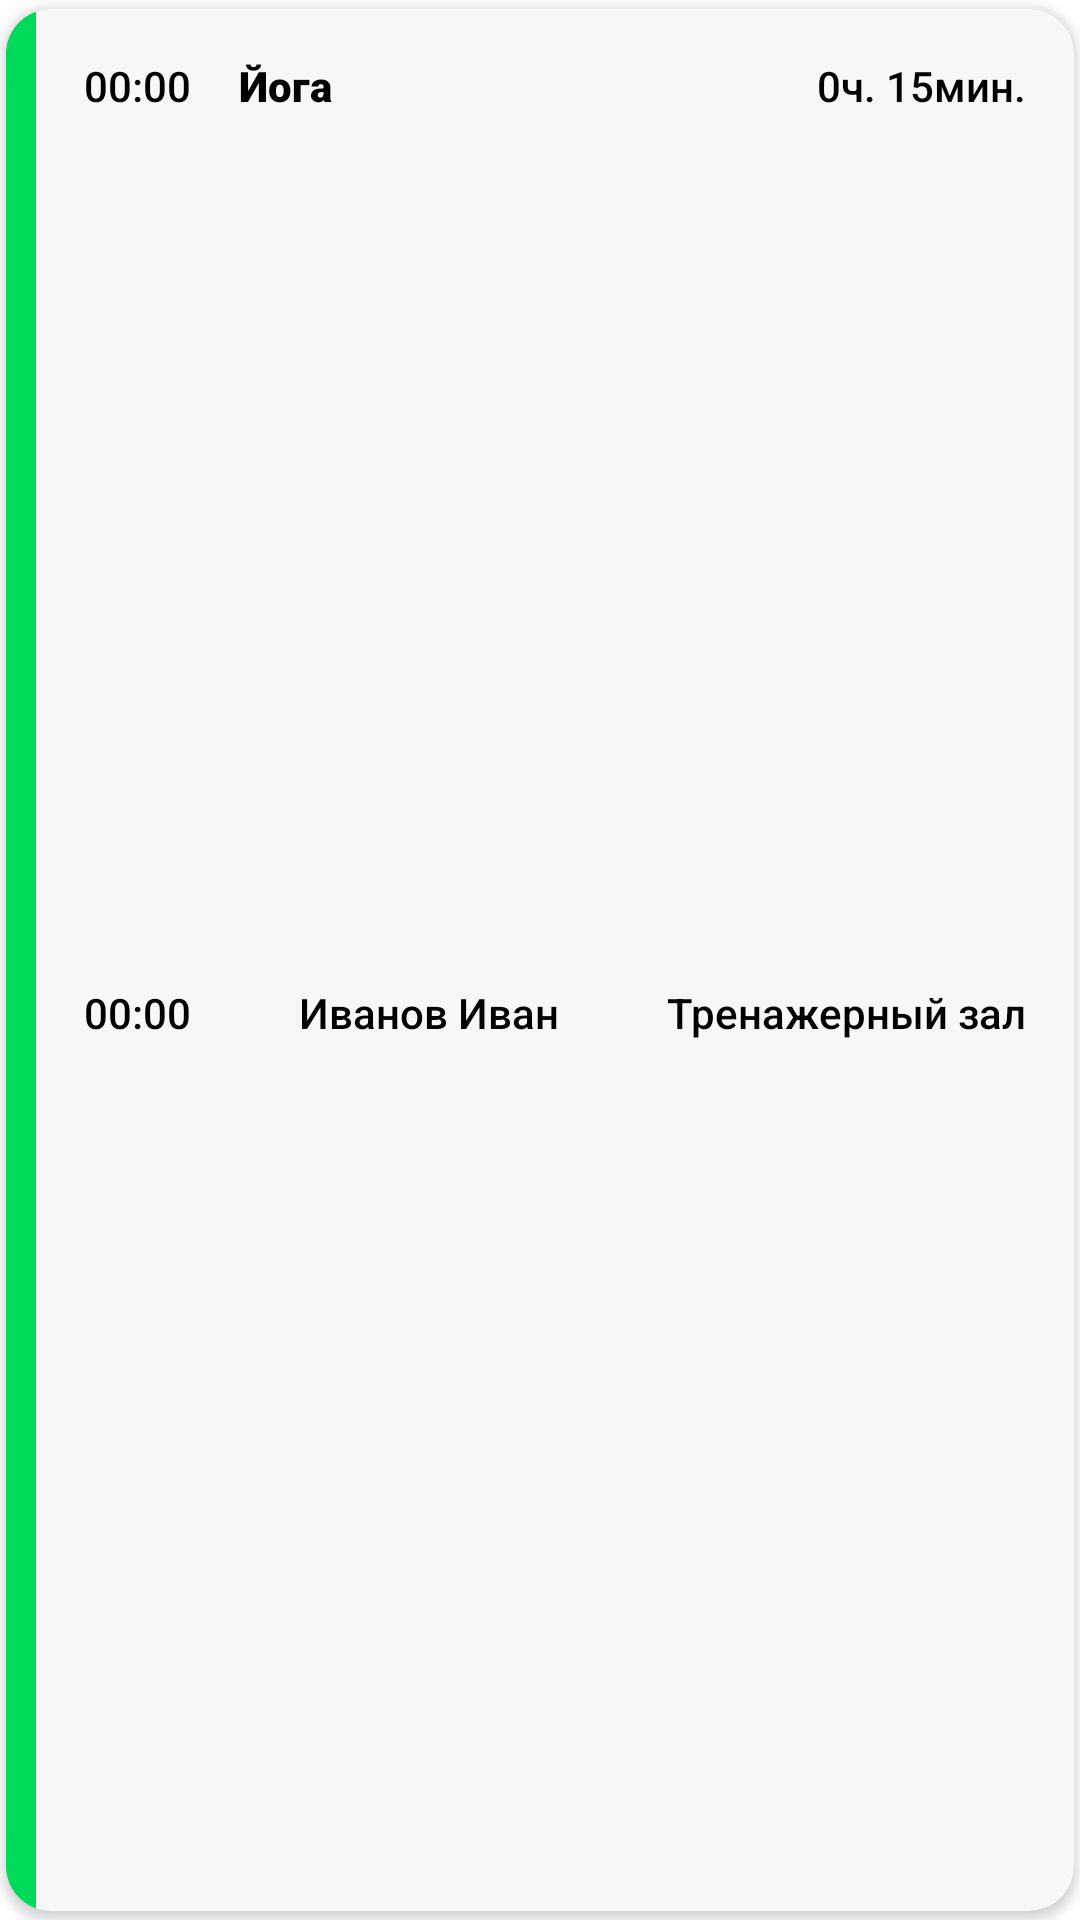

Write the Android layout XML for this screen, with the resource values it uses.
<!-- AndroidManifest.xml: application theme Theme.FitnessKit_testApp -->
<!-- res/layout/home_schedule_inside_recyclerview_item.xml -->
<?xml version="1.0" encoding="utf-8"?>
<androidx.cardview.widget.CardView
    xmlns:android="http://schemas.android.com/apk/res/android"
    xmlns:tools="http://schemas.android.com/tools"
    android:layout_width="match_parent"
    android:layout_height="wrap_content"
    xmlns:app="http://schemas.android.com/apk/res-auto"
    xmlns:card_view="http://schemas.android.com/apk/res-auto"
    android:backgroundTint="@color/barsBackgroundColor"
    android:orientation="vertical"
    card_view:cardCornerRadius="15dp"
    card_view:cardPreventCornerOverlap="false"
    card_view:cardUseCompatPadding="true">

    <androidx.constraintlayout.widget.ConstraintLayout
        android:id="@+id/homeScheduleContainer"
        android:layout_width="match_parent"
        android:layout_height="match_parent"
        app:layout_constraintEnd_toEndOf="parent"
        app:layout_constraintStart_toStartOf="parent"
        app:layout_constraintTop_toTopOf="parent">

        <View
            android:id="@+id/homeScheduleStartColoredLine"
            android:layout_width="10dp"
            android:layout_height="0dp"
            android:background="@color/scheduleItemStartColorFirst"
            app:layout_constraintTop_toTopOf="parent"
            app:layout_constraintStart_toStartOf="parent"
            app:layout_constraintBottom_toBottomOf="parent"/>

        <TextView
            android:id="@+id/homeScheduleStartClassDateTV"
            android:layout_width="wrap_content"
            android:layout_height="wrap_content"
            android:textColor="@color/black"
            android:text="@string/dateTimeExample"
            android:fontFamily="@string/mainFontName"
            android:layout_margin="16dp"
            app:layout_constraintTop_toTopOf="parent"
            app:layout_constraintStart_toEndOf="@id/homeScheduleStartColoredLine" />

        <TextView
            android:id="@+id/homeScheduleEndClassDateTV"
            android:layout_width="wrap_content"
            android:layout_height="wrap_content"
            android:textColor="@color/black"
            android:text="@string/dateTimeExample"
            android:fontFamily="@string/mainFontName"
            android:layout_marginTop="16dp"
            android:layout_marginBottom="16dp"
            app:layout_constraintTop_toBottomOf="@id/homeScheduleStartClassDateTV"
            app:layout_constraintStart_toStartOf="@id/homeScheduleStartClassDateTV"
            app:layout_constraintBottom_toBottomOf="parent"/>

        <TextView
            android:id="@+id/homeScheduleClassNameTV"
            android:layout_width="wrap_content"
            android:layout_height="wrap_content"
            android:textColor="@color/black"
            android:text="@string/classesNameExample"
            android:fontFamily="@string/mainFontNameBold"
            android:layout_marginStart="16dp"
            app:layout_constraintTop_toTopOf="@id/homeScheduleStartClassDateTV"
            app:layout_constraintStart_toEndOf="@id/homeScheduleStartClassDateTV"
            app:layout_constraintBottom_toBottomOf="@id/homeScheduleStartClassDateTV"/>

        <TextView
            android:id="@+id/homeScheduleTotalTimeTV"
            android:layout_width="wrap_content"
            android:layout_height="wrap_content"
            android:textColor="@color/black"
            android:text="@string/totalDateTimeExample"
            android:fontFamily="@string/mainFontName"
            app:layout_constraintTop_toTopOf="@id/homeScheduleClassNameTV"
            app:layout_constraintEnd_toEndOf="@id/homeScheduleLocationTV"
            app:layout_constraintBottom_toBottomOf="@id/homeScheduleClassNameTV"/>

        <ImageView
            android:id="@+id/homeScheduleTrainerNameImage"
            android:layout_width="16dp"
            android:layout_height="0dp"
            android:src="@drawable/user"
            android:scaleType="fitCenter"
            app:layout_constraintTop_toTopOf="@id/homeScheduleEndClassDateTV"
            app:layout_constraintStart_toStartOf="@id/homeScheduleClassNameTV"
            app:layout_constraintBottom_toBottomOf="@id/homeScheduleEndClassDateTV"/>

        <TextView
            android:id="@+id/homeScheduleTrainerNameTV"
            android:layout_width="0dp"
            android:layout_height="wrap_content"
            android:textColor="@color/black"
            android:text="@string/trainerNameExample"
            android:fontFamily="@string/mainFontName"
            android:layout_marginStart="4dp"
            android:layout_marginEnd="4dp"
            android:textAlignment="textStart"
            app:layout_constraintTop_toTopOf="@id/homeScheduleEndClassDateTV"
            app:layout_constraintStart_toEndOf="@id/homeScheduleTrainerNameImage"
            app:layout_constraintEnd_toStartOf="@id/homeScheduleLocationImage"
            app:layout_constraintBottom_toBottomOf="@id/homeScheduleEndClassDateTV"/>

        <TextView
            android:id="@+id/homeScheduleLocationTV"
            android:layout_width="wrap_content"
            android:layout_height="wrap_content"
            android:textColor="@color/black"
            android:text="@string/locationExample"
            android:fontFamily="@string/mainFontName"
            android:layout_marginEnd="16dp"
            app:layout_constraintTop_toTopOf="@id/homeScheduleEndClassDateTV"
            app:layout_constraintEnd_toEndOf="parent"
            app:layout_constraintBottom_toBottomOf="@id/homeScheduleEndClassDateTV"/>

        <ImageView
            android:id="@+id/homeScheduleLocationImage"
            android:layout_width="16dp"
            android:layout_height="0dp"
            android:src="@drawable/location"
            android:scaleType="fitCenter"
            android:layout_marginEnd="4dp"
            app:layout_constraintTop_toTopOf="@id/homeScheduleEndClassDateTV"
            app:layout_constraintEnd_toStartOf="@id/homeScheduleLocationTV"
            app:layout_constraintBottom_toBottomOf="@id/homeScheduleEndClassDateTV"/>


    </androidx.constraintlayout.widget.ConstraintLayout>

</androidx.cardview.widget.CardView>
<!-- resources referenced by this layout -->
<resources>
  <color name="barsBackgroundColor">#f7f7f7</color>
  <color name="black">#FF000000</color>
  <color name="scheduleItemStartColorFirst">#00da5a</color>
  <string name="classesNameExample">Йога</string>
  <string name="dateTimeExample">00:00</string>
  <string name="locationExample">Тренажерный зал</string>
  <string name="mainFontName">sans-serif-medium</string>
  <string name="mainFontNameBold">sans-serif-black</string>
  <string name="totalDateTimeExample">0ч. 15мин.</string>
  <string name="trainerNameExample">Иванов Иван</string>
  <style name="Theme.FitnessKit_testApp" parent="Theme.MaterialComponents.DayNight.NoActionBar">
          
          <item name="colorPrimary">@color/purple_500</item>
          <item name="colorPrimaryVariant">@color/black</item>
          <item name="colorOnPrimary">@color/white</item>
          
          <item name="colorSecondary">@color/teal_200</item>
          <item name="colorSecondaryVariant">@color/teal_700</item>
          <item name="colorOnSecondary">@color/black</item>
          
          <item name="android:statusBarColor">?attr/colorPrimaryVariant</item>
          
      </style>
  <color name="purple_500">#FF6200EE</color>
  <color name="white">#FFFFFFFF</color>
  <color name="teal_200">#FF03DAC5</color>
  <color name="teal_700">#FF018786</color>
</resources>
